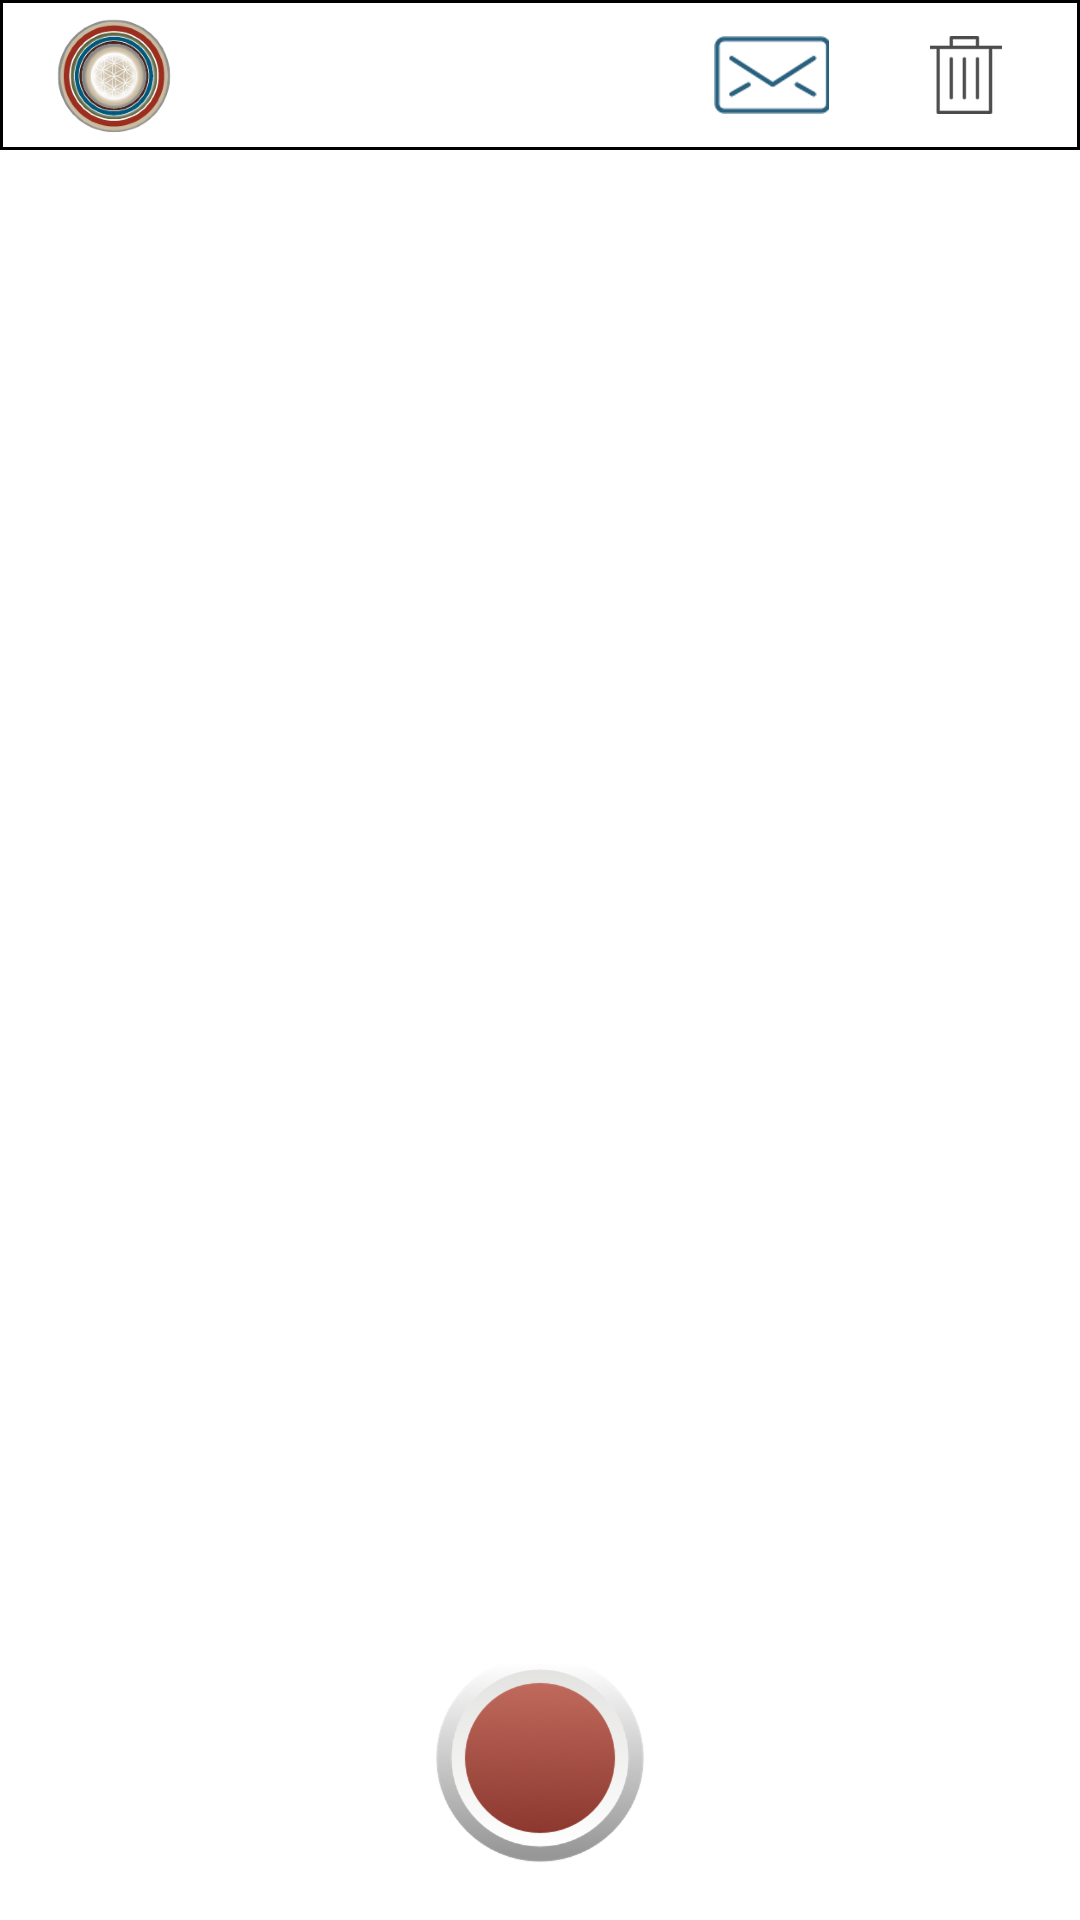

Android layout source for this screen:
<!-- AndroidManifest.xml: application theme AppTheme -->
<!-- res/layout/activity_historyphotoview.xml -->
<?xml version="1.0" encoding="utf-8"?>
<android.support.constraint.ConstraintLayout
        xmlns:android="http://schemas.android.com/apk/res/android"
        xmlns:app="http://schemas.android.com/apk/res-auto"
        android:background="@android:color/white"
        android:layout_width="match_parent"
        android:layout_height="match_parent">

    <android.support.constraint.ConstraintLayout
            android:id="@+id/headerView"
            android:layout_width="match_parent"
            android:layout_height="50dp"
            android:background="@drawable/header_border"
            app:layout_constraintStart_toStartOf="parent"
            app:layout_constraintEnd_toEndOf="parent"
            app:layout_constraintTop_toTopOf="parent">

        <ImageView
                android:id="@+id/logoImage"
                android:contentDescription="@string/logo"
                android:layout_width="40dp"
                android:layout_height="40dp"
                android:layout_marginTop="5dp"
                android:layout_marginStart="18dp"
                android:src="@mipmap/logo_circle"
                app:layout_constraintStart_toStartOf="parent"
                app:layout_constraintTop_toTopOf="parent"/>

        <TextView
                android:id="@+id/titleTextView"
                android:layout_width="0dp"
                android:layout_height="0dp"
                android:layout_marginTop="5dp"
                android:layout_marginStart="13dp"
                android:layout_marginBottom="5dp"
                android:layout_marginEnd="8dp"
                android:textColor="@color/titleColor"
                android:gravity="start|center"
                android:textStyle="bold"
                android:textSize="20sp"
                app:layout_constraintStart_toEndOf="@id/logoImage"
                app:layout_constraintEnd_toStartOf="@id/emailButton"
                app:layout_constraintTop_toTopOf="parent"
                app:layout_constraintBottom_toBottomOf="parent"/>

        <ImageButton
                android:id="@+id/emailButton"
                android:layout_width="70dp"
                android:layout_height="40dp"
                android:layout_marginEnd="8dp"
                android:background="@android:color/transparent"
                android:onClick="didClickEmailButton"
                android:src="@mipmap/envelope_blue"
                android:scaleType="center"
                app:layout_constraintEnd_toStartOf="@id/delete"
                app:layout_constraintTop_toTopOf="parent"
                app:layout_constraintBottom_toBottomOf="parent"/>

        <ImageButton
                android:id="@+id/delete"
                android:contentDescription="@string/delete"
                android:layout_width="44dp"
                android:layout_height="40dp"
                android:layout_marginEnd="16dp"
                android:onClick="didClickDelete"
                android:background="@android:color/transparent"
                android:src="@mipmap/delete"
                android:scaleType="center"
                app:layout_constraintEnd_toEndOf="parent"
                app:layout_constraintTop_toTopOf="parent"
                app:layout_constraintBottom_toBottomOf="parent"/>

    </android.support.constraint.ConstraintLayout>

    <ImageView
            android:id="@+id/photoView"
            android:contentDescription="@string/photo"
            android:layout_width="0dp"
            android:layout_height="0dp"
            android:layout_marginTop="20dp"
            android:layout_marginStart="30dp"
            android:layout_marginLeft="30dp"
            android:layout_marginBottom="20dp"
            android:layout_marginEnd="30dp"
            android:layout_marginRight="30dp"
            app:layout_constraintTop_toBottomOf="@+id/headerView"
            app:layout_constraintStart_toStartOf="parent"
            app:layout_constraintEnd_toEndOf="parent"
            app:layout_constraintBottom_toTopOf="@+id/cameraButton"/>

    <ImageButton
            android:id="@+id/cameraButton"
            android:contentDescription="@string/camera"
            android:layout_width="76dp"
            android:layout_height="76dp"
            android:background="@android:color/transparent"
            android:layout_marginBottom="16dp"
            android:onClick="didClickCamera"
            android:src="@mipmap/photo"
            android:scaleType="fitCenter"
            app:layout_constraintStart_toStartOf="parent"
            app:layout_constraintEnd_toEndOf="parent"
            app:layout_constraintBottom_toBottomOf="parent"/>

</android.support.constraint.ConstraintLayout>
<!-- resources referenced by this layout -->
<resources>
  <color name="titleColor">#584040</color>
  <!-- drawable header_border (drawable) -->
  <?xml version="1.0" encoding="utf-8"?>
  <shape xmlns:android="http://schemas.android.com/apk/res/android" android:shape="rectangle" >
      <solid android:color="@android:color/white" />
      <stroke android:width="1dip" android:color="@color/border"/>
  </shape>
  <!-- mipmap delete: png bitmap (mipmap-hdpi, 1571 bytes) -->
  <!-- mipmap envelope_blue: png bitmap (mipmap-hdpi, 3182 bytes) -->
  <!-- mipmap logo_circle: png bitmap (mipmap-hdpi, 65447 bytes) -->
  <!-- mipmap photo: png bitmap (mipmap-hdpi, 29544 bytes) -->
  <string name="camera">camera</string>
  <string name="delete">delete</string>
  <string name="logo">logo</string>
  <string name="photo">photo</string>
  <style name="AppTheme" parent="Theme.AppCompat.Light.DarkActionBar">
          
          <item name="colorPrimary">@color/colorPrimary</item>
          <item name="colorPrimaryDark">@color/colorPrimaryDark</item>
          <item name="colorAccent">@color/colorAccent</item>
      </style>
  <color name="colorPrimary">#008577</color>
  <color name="colorPrimaryDark">#00574B</color>
  <color name="colorAccent">#D81B60</color>
</resources>
